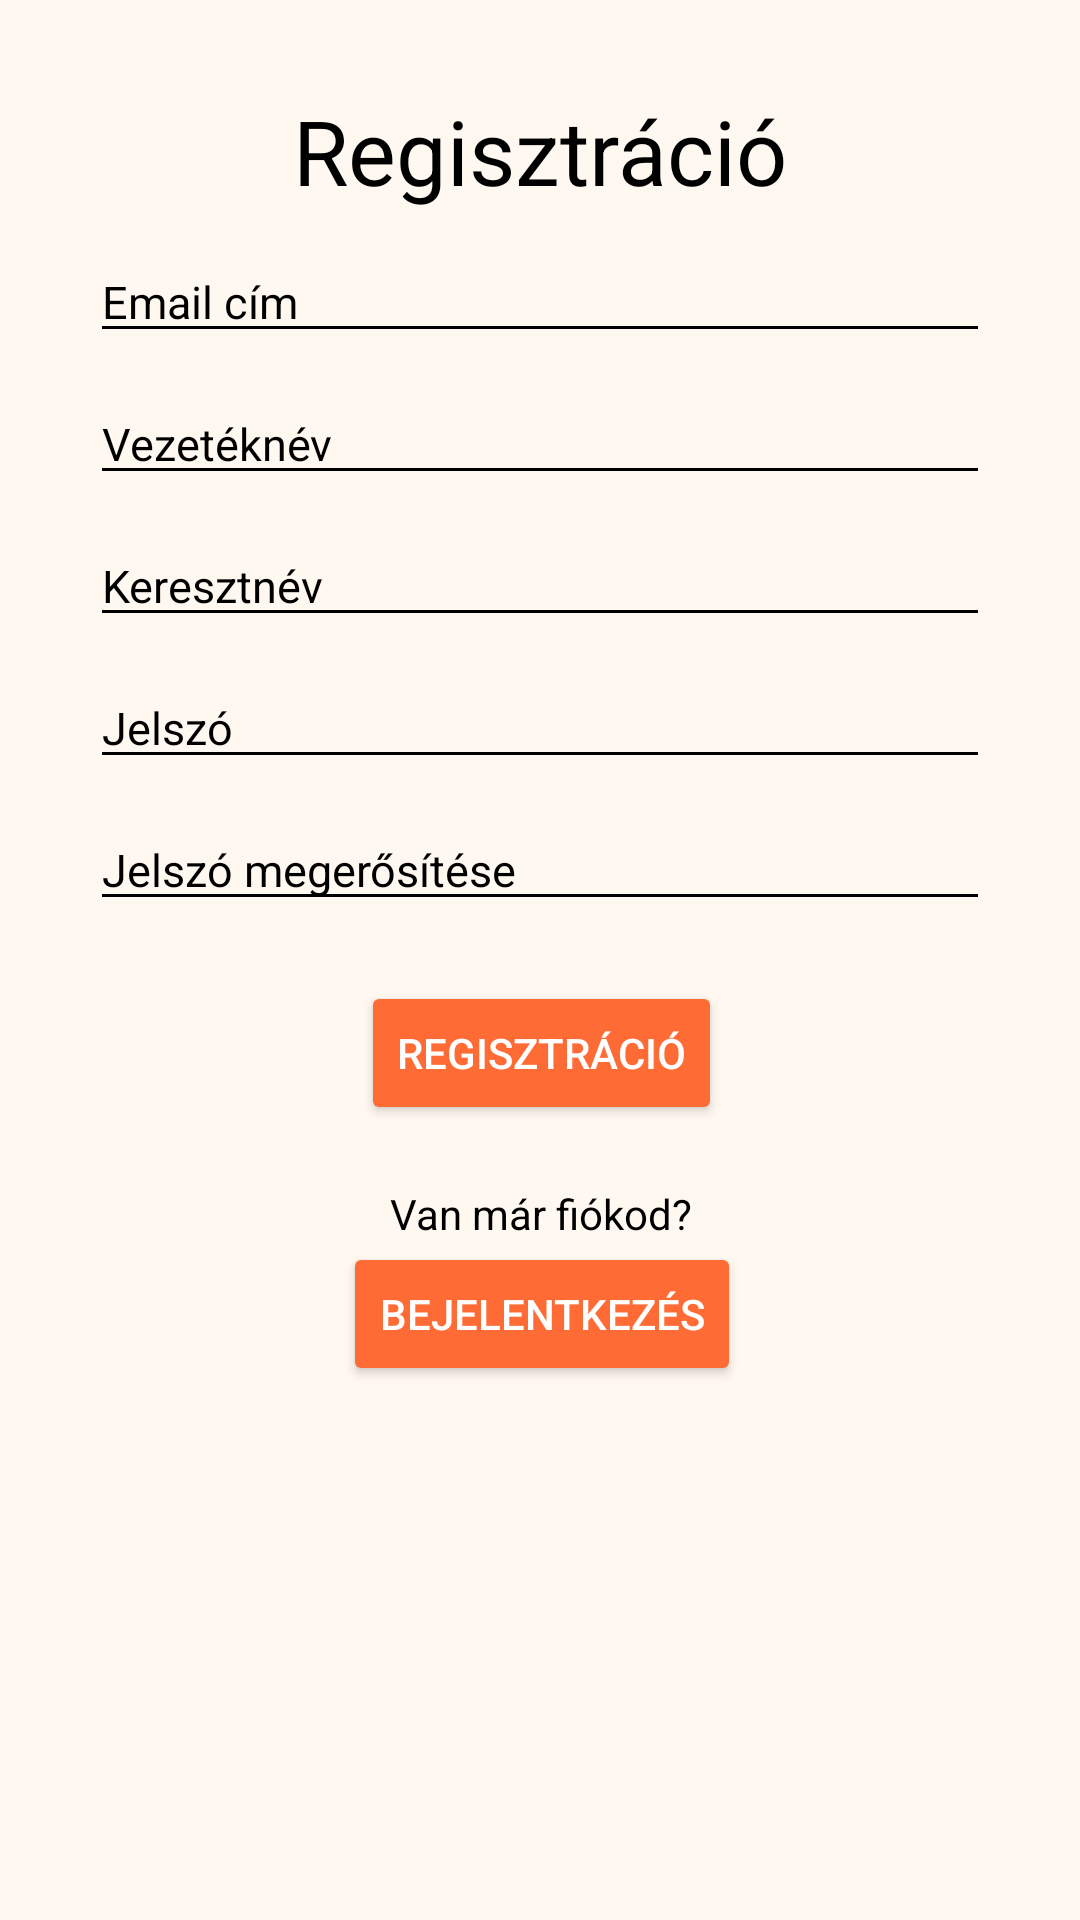

This screen was rendered from an Android layout file. Write that file and the resources it references.
<!-- AndroidManifest.xml: application theme Theme.MobilAlkfejlProjekt -->
<!-- res/layout/activity_register.xml -->
<?xml version="1.0" encoding="utf-8"?>
<FrameLayout xmlns:android="http://schemas.android.com/apk/res/android"
    xmlns:app="http://schemas.android.com/apk/res-auto"
    xmlns:tools="http://schemas.android.com/tools"
    android:layout_width="match_parent"
    android:layout_height="match_parent"
    android:background="@color/background_light"
    android:padding="30dp">

    <androidx.constraintlayout.widget.ConstraintLayout xmlns:app="http://schemas.android.com/apk/res-auto"
        xmlns:tools="http://schemas.android.com/tools"
        android:id="@+id/main"
        android:layout_width="match_parent"
        android:layout_height="match_parent"
        tools:context=".RegisterActivity">

        <TextView
            android:id="@+id/registrationTitleTextView"
            android:layout_width="wrap_content"
            android:layout_height="wrap_content"
            android:text="@string/registration"
            android:textColor="@color/black"
            android:textSize="30sp"
            app:layout_constraintEnd_toEndOf="@id/main"
            app:layout_constraintStart_toStartOf="@id/main"
            app:layout_constraintTop_toTopOf="@id/main" />

        <EditText
            android:id="@+id/emailEditText"
            android:layout_width="match_parent"
            android:layout_height="wrap_content"
            android:layout_marginTop="10dp"
            android:backgroundTint="@color/black"
            android:hint="@string/email"
            android:importantForAutofill="no"
            android:inputType="textEmailAddress"
            android:textColor="@color/black"
            android:textColorHint="@color/black"
            android:textSize="15sp"
            android:imeOptions="actionNext"
            app:layout_constraintEnd_toEndOf="@id/registrationTitleTextView"
            app:layout_constraintStart_toStartOf="@id/registrationTitleTextView"
            app:layout_constraintTop_toBottomOf="@id/registrationTitleTextView" />

        <EditText
            android:id="@+id/firstNameEditText"
            android:layout_width="match_parent"
            android:layout_height="wrap_content"
            android:layout_marginTop="10dp"
            android:backgroundTint="@color/black"
            android:hint="@string/firstName"
            android:importantForAutofill="no"
            android:inputType="text|textCapWords"
            android:textColor="@color/black"
            android:textColorHint="@color/black"
            android:textSize="15sp"
            android:imeOptions="actionNext"
            app:layout_constraintEnd_toEndOf="@id/emailEditText"
            app:layout_constraintStart_toStartOf="@id/emailEditText"
            app:layout_constraintTop_toBottomOf="@id/emailEditText" />

        <EditText
            android:id="@+id/lastNameEditText"
            android:layout_width="match_parent"
            android:layout_height="wrap_content"
            android:layout_marginTop="10dp"
            android:backgroundTint="@color/black"
            android:hint="@string/lastName"
            android:importantForAutofill="no"
            android:inputType="text|textCapWords"
            android:textColor="@color/black"
            android:textColorHint="@color/black"
            android:textSize="15sp"
            android:imeOptions="actionNext"
            app:layout_constraintEnd_toEndOf="@id/firstNameEditText"
            app:layout_constraintStart_toStartOf="@id/firstNameEditText"
            app:layout_constraintTop_toBottomOf="@id/firstNameEditText" />

        <EditText
            android:id="@+id/passwordEditText"
            android:layout_width="match_parent"
            android:layout_height="wrap_content"
            android:layout_marginTop="10dp"
            android:backgroundTint="@color/black"
            android:hint="@string/password"
            android:importantForAutofill="no"
            android:inputType="textPassword"
            android:textColor="@color/black"
            android:textColorHint="@color/black"
            android:textSize="15sp"
            app:layout_constraintEnd_toEndOf="@id/lastNameEditText"
            app:layout_constraintStart_toStartOf="@id/lastNameEditText"
            app:layout_constraintTop_toBottomOf="@id/lastNameEditText" />

        <EditText
            android:id="@+id/passwordConfirmEditText"
            android:layout_width="match_parent"
            android:layout_height="wrap_content"
            android:layout_marginTop="10dp"
            android:backgroundTint="@color/black"
            android:hint="@string/passwordConfirm"
            android:importantForAutofill="no"
            android:inputType="textPassword"
            android:textColor="@color/black"
            android:textColorHint="@color/black"
            android:textSize="15sp"
            app:layout_constraintEnd_toEndOf="@id/passwordEditText"
            app:layout_constraintStart_toStartOf="@id/passwordEditText"
            app:layout_constraintTop_toBottomOf="@id/passwordEditText" />

        <Button
            android:id="@+id/registerButton"
            android:layout_width="wrap_content"
            android:layout_height="wrap_content"
            android:layout_marginTop="20dp"
            android:backgroundTint="@color/color_primary"
            android:onClick="register"
            android:text="@string/registration"
            android:textColor="@color/white"
            app:layout_constraintEnd_toEndOf="@id/passwordConfirmEditText"
            app:layout_constraintStart_toStartOf="@id/passwordConfirmEditText"
            app:layout_constraintTop_toBottomOf="@id/passwordConfirmEditText" />

        <TextView
            android:id="@+id/userHasAccountText"
            android:layout_width="wrap_content"
            android:layout_height="wrap_content"
            android:layout_marginTop="20dp"
            android:text="@string/userHasAccount"
            android:textColor="@color/black"
            app:layout_constraintEnd_toEndOf="@id/registerButton"
            app:layout_constraintStart_toStartOf="@id/registerButton"
            app:layout_constraintTop_toBottomOf="@id/registerButton" />

        <Button
            android:id="@+id/toLoginButton"
            android:layout_width="wrap_content"
            android:layout_height="wrap_content"
            android:backgroundTint="@color/color_primary"
            android:onClick="toLogin"
            android:text="@string/login"
            android:textColor="@color/white"
            app:layout_constraintEnd_toEndOf="@id/userHasAccountText"
            app:layout_constraintStart_toStartOf="@id/userHasAccountText"
            app:layout_constraintTop_toBottomOf="@id/userHasAccountText" />

    </androidx.constraintlayout.widget.ConstraintLayout>

</FrameLayout>
<!-- resources referenced by this layout -->
<resources>
  <color name="background_light">#FFF8F0</color>
  <color name="black">#FF000000</color>
  <color name="color_primary">#FF6B35</color>
  <color name="white">#FFFFFFFF</color>
  <string name="email">Email cím</string>
  <string name="firstName">Vezetéknév</string>
  <string name="lastName">Keresztnév</string>
  <string name="login">Bejelentkezés</string>
  <string name="password">Jelszó</string>
  <string name="passwordConfirm">Jelszó megerősítése</string>
  <string name="registration">Regisztráció</string>
  <string name="userHasAccount">Van már fiókod?</string>
  <style name="Theme.MobilAlkfejlProjekt" parent="Base.Theme.MobilAlkfejlProjekt" />
  <style name="Base.Theme.MobilAlkfejlProjekt" parent="Theme.Material3.DayNight.NoActionBar">
          
          <item name="colorPrimary">@color/color_primary</item>
      </style>
</resources>
